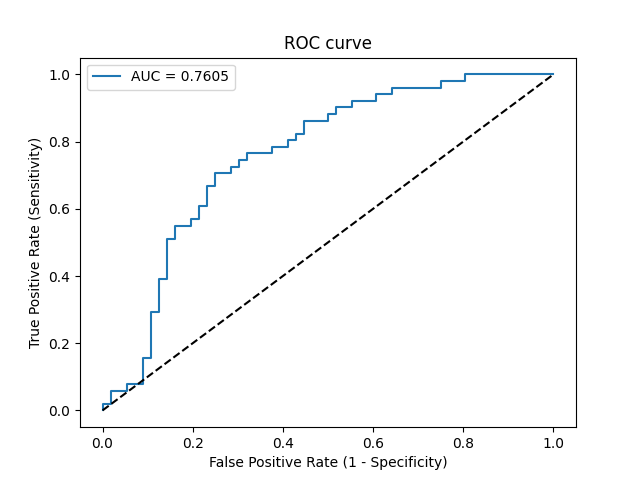

Values plotted in this chart, from the file beside it:
Threshold, Sensitivity, Specificity, NPV, PPV
inf, 0.0, 1.0, 0.5234, 0
0.7367, 0.01961, 1.0, 0.5283, 1.0
0.6865, 0.01961, 0.9821, 0.5238, 0.5
0.5725, 0.05882, 0.9821, 0.534, 0.75
0.5582, 0.05882, 0.9464, 0.5248, 0.5
0.5332, 0.07843, 0.9464, 0.53, 0.5714
0.5165, 0.07843, 0.9107, 0.5204, 0.4444
0.506, 0.1569, 0.9107, 0.5426, 0.6154
0.5031, 0.1569, 0.8929, 0.5376, 0.5714
0.4964, 0.2941, 0.8929, 0.5814, 0.7143
0.4954, 0.2941, 0.875, 0.5765, 0.6818
0.4866, 0.3922, 0.875, 0.6125, 0.7407
0.4835, 0.3922, 0.8571, 0.6076, 0.7143
0.4788, 0.5098, 0.8571, 0.6575, 0.7647
0.4774, 0.5098, 0.8393, 0.6528, 0.7429
0.4724, 0.549, 0.8393, 0.6714, 0.7568
0.4681, 0.549, 0.8036, 0.6618, 0.7179
0.4657, 0.5686, 0.8036, 0.6716, 0.725
0.4657, 0.5686, 0.7857, 0.6667, 0.7073
0.4604, 0.6078, 0.7857, 0.6875, 0.7209
0.4589, 0.6078, 0.7679, 0.6825, 0.7045
0.4556, 0.6667, 0.7679, 0.7167, 0.7234
0.4545, 0.6667, 0.75, 0.7119, 0.7083
0.4513, 0.7059, 0.75, 0.7368, 0.72
0.4467, 0.7059, 0.7143, 0.7273, 0.6923
0.4466, 0.7255, 0.7143, 0.7407, 0.6981
0.4427, 0.7255, 0.6964, 0.7358, 0.6852
0.4395, 0.7451, 0.6964, 0.75, 0.6909
0.4371, 0.7451, 0.6786, 0.7451, 0.6786
0.436, 0.7647, 0.6786, 0.76, 0.6842
0.4306, 0.7647, 0.625, 0.7447, 0.65
0.4235, 0.7843, 0.625, 0.7609, 0.6557
0.4191, 0.7843, 0.5893, 0.75, 0.6349
0.4144, 0.8039, 0.5893, 0.7674, 0.6406
0.4131, 0.8039, 0.5714, 0.7619, 0.6308
0.411, 0.8235, 0.5714, 0.7805, 0.6364
0.4105, 0.8235, 0.5536, 0.775, 0.6269
0.4054, 0.8627, 0.5536, 0.8158, 0.6377
0.3978, 0.8627, 0.5, 0.8, 0.6111
0.3963, 0.8824, 0.5, 0.8235, 0.6164
0.3953, 0.8824, 0.4821, 0.8182, 0.6081
0.3892, 0.902, 0.4821, 0.8438, 0.6133
0.3792, 0.902, 0.4464, 0.8333, 0.5974
0.3695, 0.9216, 0.4464, 0.8621, 0.6026
0.3471, 0.9216, 0.3929, 0.8462, 0.5802
0.3409, 0.9412, 0.3929, 0.88, 0.5854
0.3298, 0.9412, 0.3571, 0.8696, 0.5714
0.2578, 0.9608, 0.3571, 0.9091, 0.5765
0.1905, 0.9608, 0.25, 0.875, 0.5385
0.186, 0.9804, 0.25, 0.9333, 0.5435
0.1563, 0.9804, 0.1964, 0.9167, 0.5263
0.1454, 1.0, 0.1964, 1.0, 0.5312
0.0001762, 1.0, 0.0, 0, 0.4766
